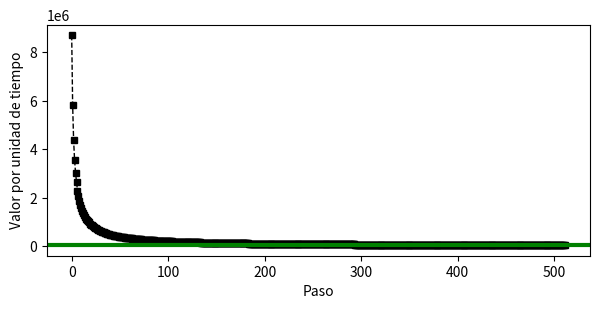

This chart was generated by the following Python code:
import numpy as np
import pandas as pd
from random import random, randint, sample
 
def knapsack(peso_permitido, pesos, valores):
    assert len(pesos) == len(valores)
    peso_total = sum(pesos)
    valor_total = sum(valores)
    if peso_total < peso_permitido: 
        return valor_total
    else:
        V = dict()
        for w in range(peso_permitido + 1):
            V[(w, 0)] = 0
        for i in range(len(pesos)):
            peso = pesos[i]
            valor = valores[i]
            for w in range(peso_permitido + 1):
                cand = V.get((w - peso, i), -float('inf')) + valor
                V[(w, i + 1)] = max(V[(w, i)], cand)
        return max(V.values())
 
def factible(seleccion, pesos, capacidad):
    return np.inner(seleccion, pesos) <= capacidad
  
def objetivo(seleccion, valores):
    return np.inner(seleccion, valores)
 
def normalizar(data):
    menor = min(data)
    mayor = max(data)
    rango  = mayor - menor
    data = data - menor # > 0
    return data / rango # entre 0 y 1
  
def generador_pesos(cuantos, low, high):
    return np.round(normalizar(np.random.normal(size = cuantos)) * (high - low) + low)
 
def generador_valores(pesos, low, high):
    n = len(pesos)
    valores = np.empty((n))
    for i in range(n):
        valores[i] = np.random.normal(pesos[i], random(), 1)
    return normalizar(valores) * (high - low) + low
 
def poblacion_inicial(n, tam):
    pobl = np.zeros((tam, n))
    for i in range(tam):
        pobl[i] = (np.round(np.random.uniform(size = n))).astype(int)
    return pobl
 
def mutacion(sol, n):
    pos = randint(0, n - 1)
    mut = np.copy(sol)
    mut[pos] = 1 if sol[pos] == 0 else 0
    return mut
  
def reproduccion(x, y, n):
    pos = randint(2, n - 2)
    xy = np.concatenate([x[:pos], y[pos:]])
    yx = np.concatenate([y[:pos], x[pos:]])
    return (xy, yx)
 
n = 200
pesos = generador_pesos(n, 15, 80)
valores = generador_valores(pesos, 10, 500)
capacidad = int(round(sum(pesos) * 0.65))
from time import time
start = time()
optimo = knapsack(capacidad, pesos, valores)
tiempoExacto = time() - start
init = 100
p = poblacion_inicial(n, init)
tam = p.shape[0]
assert tam == init
pm = 0.05
rep = 50
tmax = 50
mejor = None
tasaExacto = optimo / tiempoExacto
tasaGenetico = []
start = time()
tiempo = 0
while tiempo < tiempoExacto:
    for i in range(tam): # mutarse con probabilidad pm
        if random() < pm:
            p = np.vstack([p, mutacion(p[i], n)])
    for i in range(rep):  # reproducciones
        padres = sample(range(tam), 2)
        hijos = reproduccion(p[padres[0]], p[padres[1]], n)
        p = np.vstack([p, hijos[0], hijos[1]])
    tam = p.shape[0]
    d = []
    for i in range(tam):
        d.append({'idx': i, 'obj': objetivo(p[i], valores),
                  'fact': factible(p[i], pesos, capacidad)})
    d = pd.DataFrame(d).sort_values(by = ['fact', 'obj'], ascending = False)
    mantener = np.array(d.idx[:init])
    p = p[mantener, :]
    tam = p.shape[0]
    assert tam == init
    factibles = d.loc[d.fact == True,]
    mejor = max(factibles.obj)
    tiempo = time() - start
    tasaGenetico.append(mejor / tiempo)
 
import matplotlib.pyplot as plt
  
plt.figure(figsize=(7, 3), dpi=300)
plt.plot(range(len(tasaGenetico)), tasaGenetico, 'ks--', linewidth=1, markersize=5)
plt.axhline(y = tasaExacto, color = 'green', linewidth=3)
plt.xlabel('Paso')
plt.ylabel('Valor por unidad de tiempo')
plt.savefig('demo.png', bbox_inches='tight') 
plt.close()
